5-way image classification set "costa_rica" from GitHub (NickStrauch13/SingNET); label vocabulary: broad-billed motmot, great tinamou, green ibis, white-breasted wood wren, yellow-throated toucan.

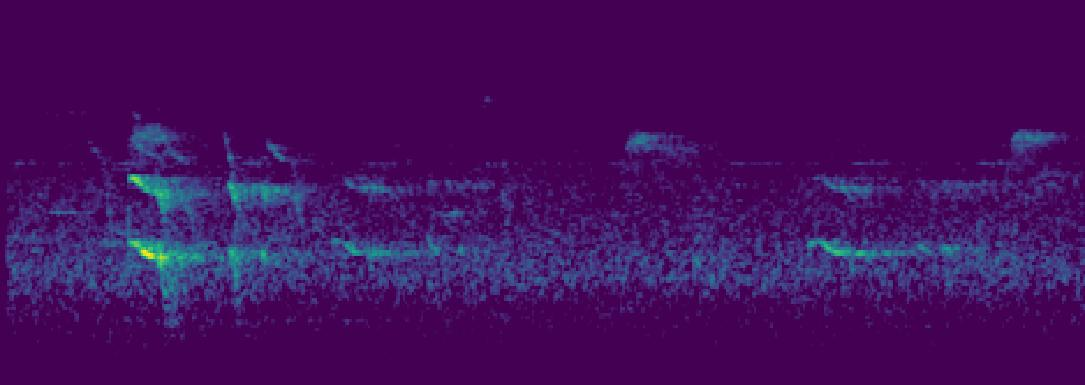
Label: yellow-throated toucan

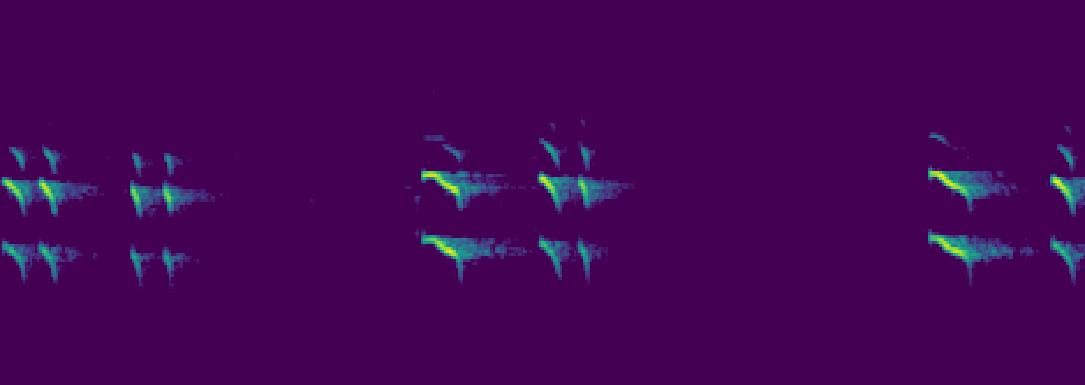
Label: yellow-throated toucan

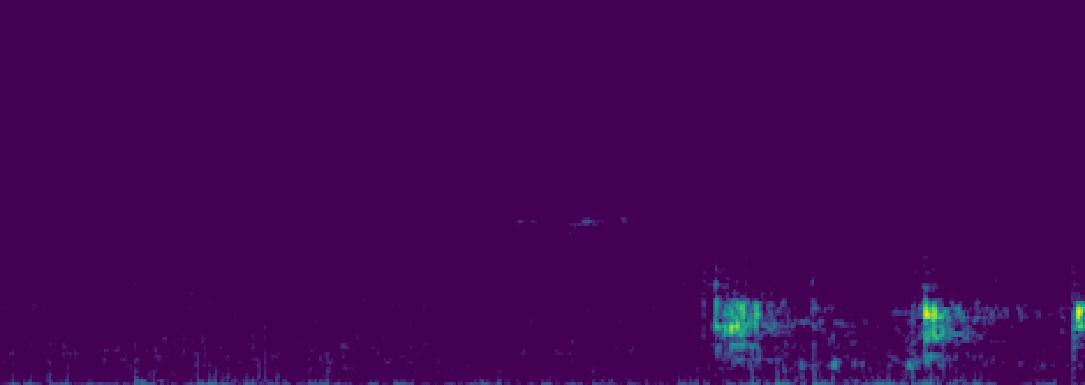
Label: green ibis

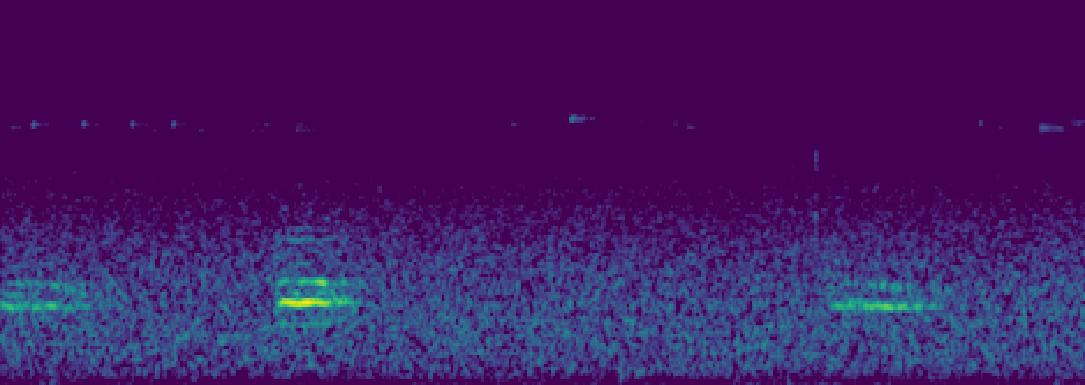
Label: broad-billed motmot

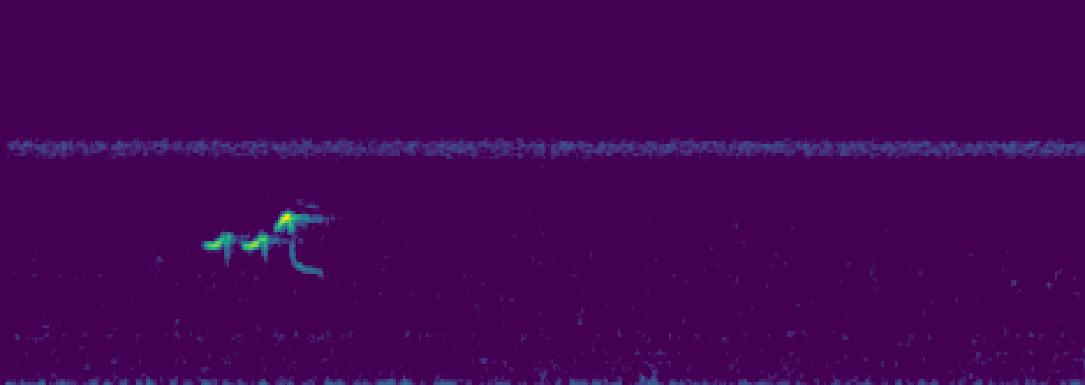
Label: white-breasted wood wren

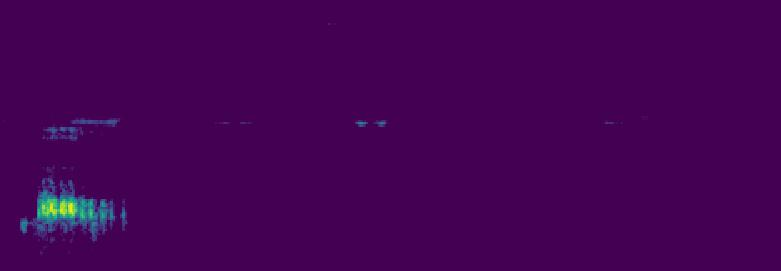
Label: green ibis
